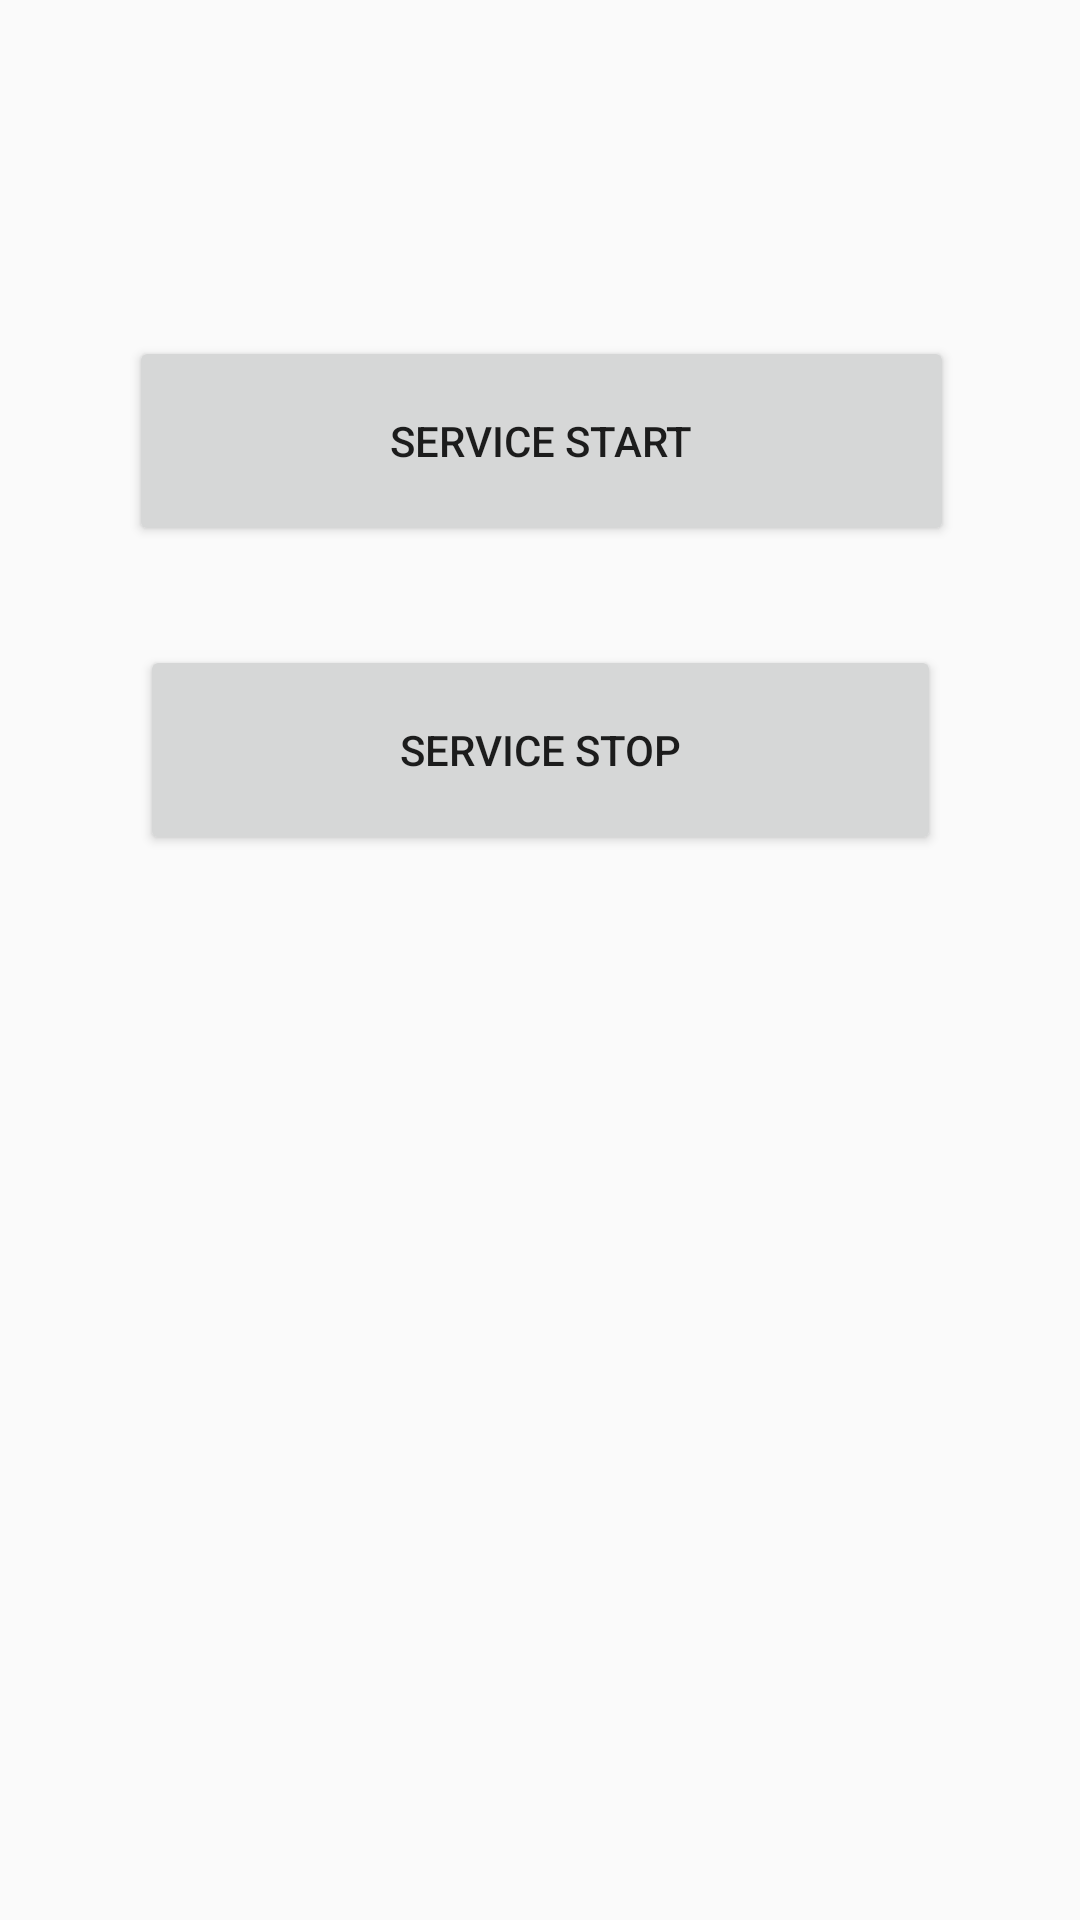

The Android layout XML behind this screen, and the referenced resources:
<!-- AndroidManifest.xml: application theme AppTheme -->
<!-- res/layout/activity_guide_list.xml -->
<?xml version="1.0" encoding="utf-8"?>
<android.support.constraint.ConstraintLayout xmlns:android="http://schemas.android.com/apk/res/android"
    xmlns:app="http://schemas.android.com/apk/res-auto"
    xmlns:tools="http://schemas.android.com/tools"
    android:layout_width="match_parent"
    android:layout_height="match_parent"
    tools:context="kr.kaist.helper.Guide_list">

    <Button
        android:id="@+id/openSkype"
        android:layout_width="275dp"
        android:layout_height="70dp"
        android:layout_marginEnd="45dp"
        android:layout_marginStart="46dp"
        android:layout_marginTop="112dp"
        android:onClick="openService"
        android:text="Service start"
        app:layout_constraintEnd_toEndOf="parent"
        app:layout_constraintStart_toStartOf="parent"
        app:layout_constraintTop_toTopOf="parent" />

    <Button
        android:id="@+id/button"
        android:layout_width="267dp"
        android:layout_height="70dp"
        android:layout_marginEnd="49dp"
        android:layout_marginStart="49dp"
        android:layout_marginTop="33dp"
        android:onClick="stopService"
        android:text="Service Stop"
        app:layout_constraintEnd_toEndOf="parent"
        app:layout_constraintStart_toStartOf="parent"
        app:layout_constraintTop_toBottomOf="@+id/openSkype" />
</android.support.constraint.ConstraintLayout>
<!-- resources referenced by this layout -->
<resources>
  <style name="AppTheme" parent="Theme.AppCompat.Light.DarkActionBar">
          
          <item name="colorPrimary">@color/colorPrimary</item>
          <item name="colorPrimaryDark">@color/colorPrimaryDark</item>
          <item name="colorAccent">@color/colorAccent</item>
      </style>
  <color name="colorPrimary">#3F51B5</color>
  <color name="colorPrimaryDark">#303F9F</color>
  <color name="colorAccent">#38aa07</color>
</resources>
